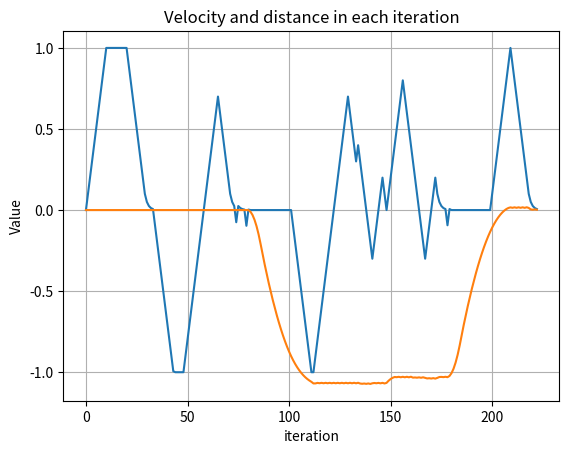
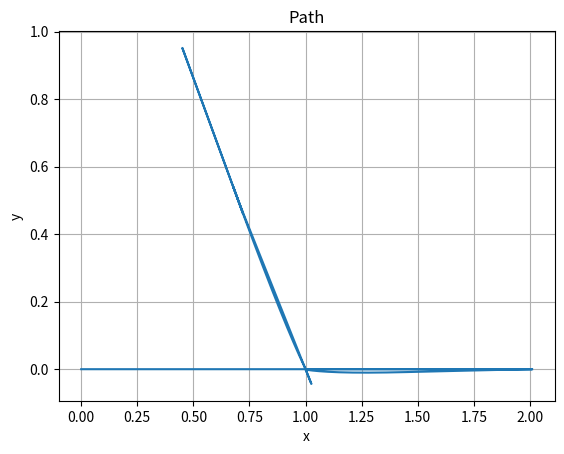

Source code (Python) for these figures, in order:
import math
from mpl_toolkits import mplot3d
import numpy as np
import matplotlib.pyplot as plt
from copy import deepcopy


class robot_instance:
	def __init__(self):
		self.pos = self.position(0,0)
		self.ori = self.orientation(0)
		self.vel = self.velocity()
		self.lim = self.limits(1.0, 1.0, 1.8, 1.0)

	class position:
		def __init__(self, a, b):
			self.x = a
			self.y = b
	class orientation:
		def __init__(self,a):
			self.theta = a
	class velocity:
		def __init__(self):
			self.lin = 0
			self.ang = 0
	class limits:
		def __init__(self,a,b,c,d):
			self.v = a
			self.a = b
			self.w = c
			self.w_dot = d
	def move(self, cmd, timeInterval):
		#Angular velocity change with limits
		if abs(cmd.ang - self.vel.ang) < self.lim.w_dot * timeInterval:
			self.vel.ang = cmd.ang  
		else:
			self.vel.ang += math.copysign(self.lim.w_dot*timeInterval, cmd.ang) 
		#Linear velocity change with limits
		if abs(cmd.lin - self.vel.lin) < self.lim.a * timeInterval:
			self.vel.lin = cmd.lin  
		else:
			self.vel.lin += math.copysign(self.lim.a*timeInterval, cmd.lin - self.vel.lin)
		#Orientation change
		self.ori.theta += self.vel.ang * timeInterval
		self.ori.theta = wrap2Pi(self.ori.theta)
		#Position change
		self.pos.x += self.vel.lin * math.cos(self.ori.theta) * timeInterval
		self.pos.y += self.vel.lin * math.sin(self.ori.theta) * timeInterval
	def get_minStopTime(self):
		return abs(self.vel.lin) / self.lim.a if self.vel.lin != 0 else 1.0
	def get_minStopDistance(self):
		return self.vel.lin * self.get_minStopTime() / 2
	def get_maxStopVelocity(self):
		s = abs(self.get_minStopDistance())
		return s/ math.sqrt(2*s/self.lim.a) if s != 0 else self.lim.v
	def get_minStopTimeAngle(self):
		return abs(self.vel.ang) / self.lim.w_dot if self.vel.ang != 0 else 1.0
	def get_minStopAngle(self):
		return self.vel.ang * self.get_minStopTimeAngle() / 2
	def get_maximumAngleVel(self, target_angle):
		return target_angle / math.sqrt(2*abs(target_angle)/self.lim.w_dot)

	def __deepcopy__(self, memo):
		cls = self.__class__
		result = cls.__new__(cls)
		memo[id(self)] = result
		for k, v in self.__dict__.items():
			setattr(result, k, deepcopy(v, memo))
		return result

class point_instance:
	def __init__(self, x_p, y_p):
		self.x = x_p
		self.y = y_p

class command():
	def __init__(self,a,b):
		self.lin = a
		self.ang = b

def wrap2Pi(angle):
	angle = ( angle + np.pi) % (2 * np.pi ) - np.pi
	return angle

def calc_angle(robot, goal):
	angle2Goal = math.atan2(goal.y-robot.pos.y, goal.x-robot.pos.x)
	angle2Goal = wrap2Pi(robot.ori.theta - angle2Goal)
	return angle2Goal

def calc_dist2Goal(robot, goal):
	distFromGoal = math.sqrt((goal.x-robot.pos.x)**2 + (goal.y-robot.pos.y)**2)
	return distFromGoal	

def select_next_cmd(robot, resolution, timeLookahead):
	## Predict future state, chose to minimize distance to goal
	lowest_dist = 100000
	lowest_angle = 100000
	best_cmd = command(0,0)
	if 1/timeInterval/timeLookahead>100:
		print("WARNING! Planner lookahead - timeInterval Ratio is too high which may lead to instabilities!")
	if resolution%2 !=1:
		resolution += 1
	if resolution < 3:
		resolution = 3
	for i in range(int((resolution+1)/2-resolution), int(resolution-(resolution-1)/2) ,1):
		for j in range(int((resolution+1)/2-resolution), int(resolution-(resolution-1)/2) ,1):
			rob_next = deepcopy(robot)
			next_cmd = command(0,0)
			next_cmd.lin = robot.lim.v * i/((resolution-1)/2)
			next_cmd.ang = robot.lim.w * j/((resolution-1)/2)
			rob_next.move(next_cmd, timeLookahead)
			next_dist = calc_dist2Goal(rob_next, goal)
			next_angle = calc_angle(rob_next, goal)
			ori_diff = 0 - rob_next.ori.theta
			if math.sqrt(next_dist**2 + next_angle**2) <= math.sqrt(lowest_dist**2 + lowest_angle**2):
				lowest_dist = next_dist
				lowest_angle = next_angle
				best_cmd.lin = next_cmd.lin
				best_cmd.ang = next_cmd.ang
	return best_cmd

def simple_cmd(robot, goal):
	cmd = command(0,0)
	angle_diff = calc_angle(robot, goal)
	angle_epsilon = 1.5*math.pi/180
	reverse = 0 # 1 = normal, 0 = reverse

	if abs(angle_diff) > math.pi/2:
		reverse = 1
		angle_diff = wrap2Pi(angle_diff + math.pi) 

	if abs(angle_diff) < robot.get_minStopAngle():
		cmd.ang = -robot.get_maximumAngleVel(angle_diff) #robot.vel.ang
	elif abs(angle_diff) > robot.get_minStopAngle():
		cmd.ang = -robot.get_maximumAngleVel(angle_diff)
	
	if abs(cmd.ang) < angle_epsilon*10:
		if distFromGoal < robot.get_minStopDistance() + dist_epsilon:
			cmd.lin = -robot.get_maxStopVelocity()
		else:
			cmd.lin = robot.lim.v
		if reverse == 1:
			cmd.lin *= -1
	return cmd

####################################################################

print("****Start****")
#Variables
robot = robot_instance()
goal = point_instance(2,0)
goal_array = [goal, point_instance(1, 0), point_instance(0.7,0.5), point_instance(1,0), point_instance(2,0)]
cmd = command(0,0)
timeInterval = 10	 # 1 sec division
timeInterval = 1/timeInterval
dist_epsilon = 0.01 #m
vel_epsilon = 0.01 # m/s
distFromGoal = calc_dist2Goal(robot, goal)
it = 1
it_limit = int(timeInterval * distFromGoal * 15)

#Variables for Figures
velocity_map = [0]
ang_map = [0]
stopvel_map = [0]
distance_map = [distFromGoal]
stopDistance_map = [0]
pos_x_map = [0]
pos_y_map = [0]
lookahead_map = [1]
cmd_map = [0]

for i in range(len(goal_array)):
	print(i)
	goal = goal_array[i]
	distFromGoal = calc_dist2Goal(robot, goal)
	it = 1
	it_limit = int(1/timeInterval * distFromGoal * 100)
	print("Distance from goal = %f" %distFromGoal)

	while ((distFromGoal >= dist_epsilon and it < it_limit) or (distFromGoal < dist_epsilon and abs(robot.vel.lin) > vel_epsilon and it < it_limit)):
		stopTime = robot.get_minStopTime()
		#cmd = select_next_cmd(robot, 19, 1) #Other planner
		cmd = simple_cmd(robot, goal)
		robot.move(cmd, timeInterval)
		distFromGoal = calc_dist2Goal(robot, goal)
		#For figures
		velocity_map.append(robot.vel.lin)
		ang_map.append(robot.ori.theta)
		distance_map.append(distFromGoal)
		stopvel_map.append(robot.get_maxStopVelocity())
		cmd_map.append(cmd.lin)
		pos_x_map.append(robot.pos.x)
		pos_y_map.append(robot.pos.y)

		it += 1
	print((distFromGoal >= dist_epsilon and it < it_limit), (distFromGoal < dist_epsilon and robot.vel.lin > vel_epsilon and it < it_limit))
	print("Distance from goal %.2f, robot speed = %.2f, robot angular velocity = %.2f, robot ori: %.2f" % (distFromGoal,robot.vel.lin,robot.vel.ang, robot.ori.theta))
	print("Location %f, %f" %(robot.pos.x, robot.pos.y))
	print("Number of iterations: %i, iteration limit: %i" % (it, it_limit))
	if it == it_limit:
		print("Iteration limit reached")
print("***End***")


## Ploting
fig, ax = plt.subplots()
x = np.arange(0, len(velocity_map), 1)
#ax.plot(x, cmd_map)
ax.plot(x, velocity_map)
#ax.plot(x, distance_map)
ax.plot(x, ang_map)
#ax.plot(x, stopvel_map)
ax.set(xlabel='iteration', ylabel='Value',
	   title='Velocity and distance in each iteration')
ax.grid()   

## Ploting
fig2, bx = plt.subplots()
bx.plot(pos_x_map, pos_y_map)
bx.set(xlabel='x', ylabel='y',
	   title='Path')
bx.grid()   
plt.show()